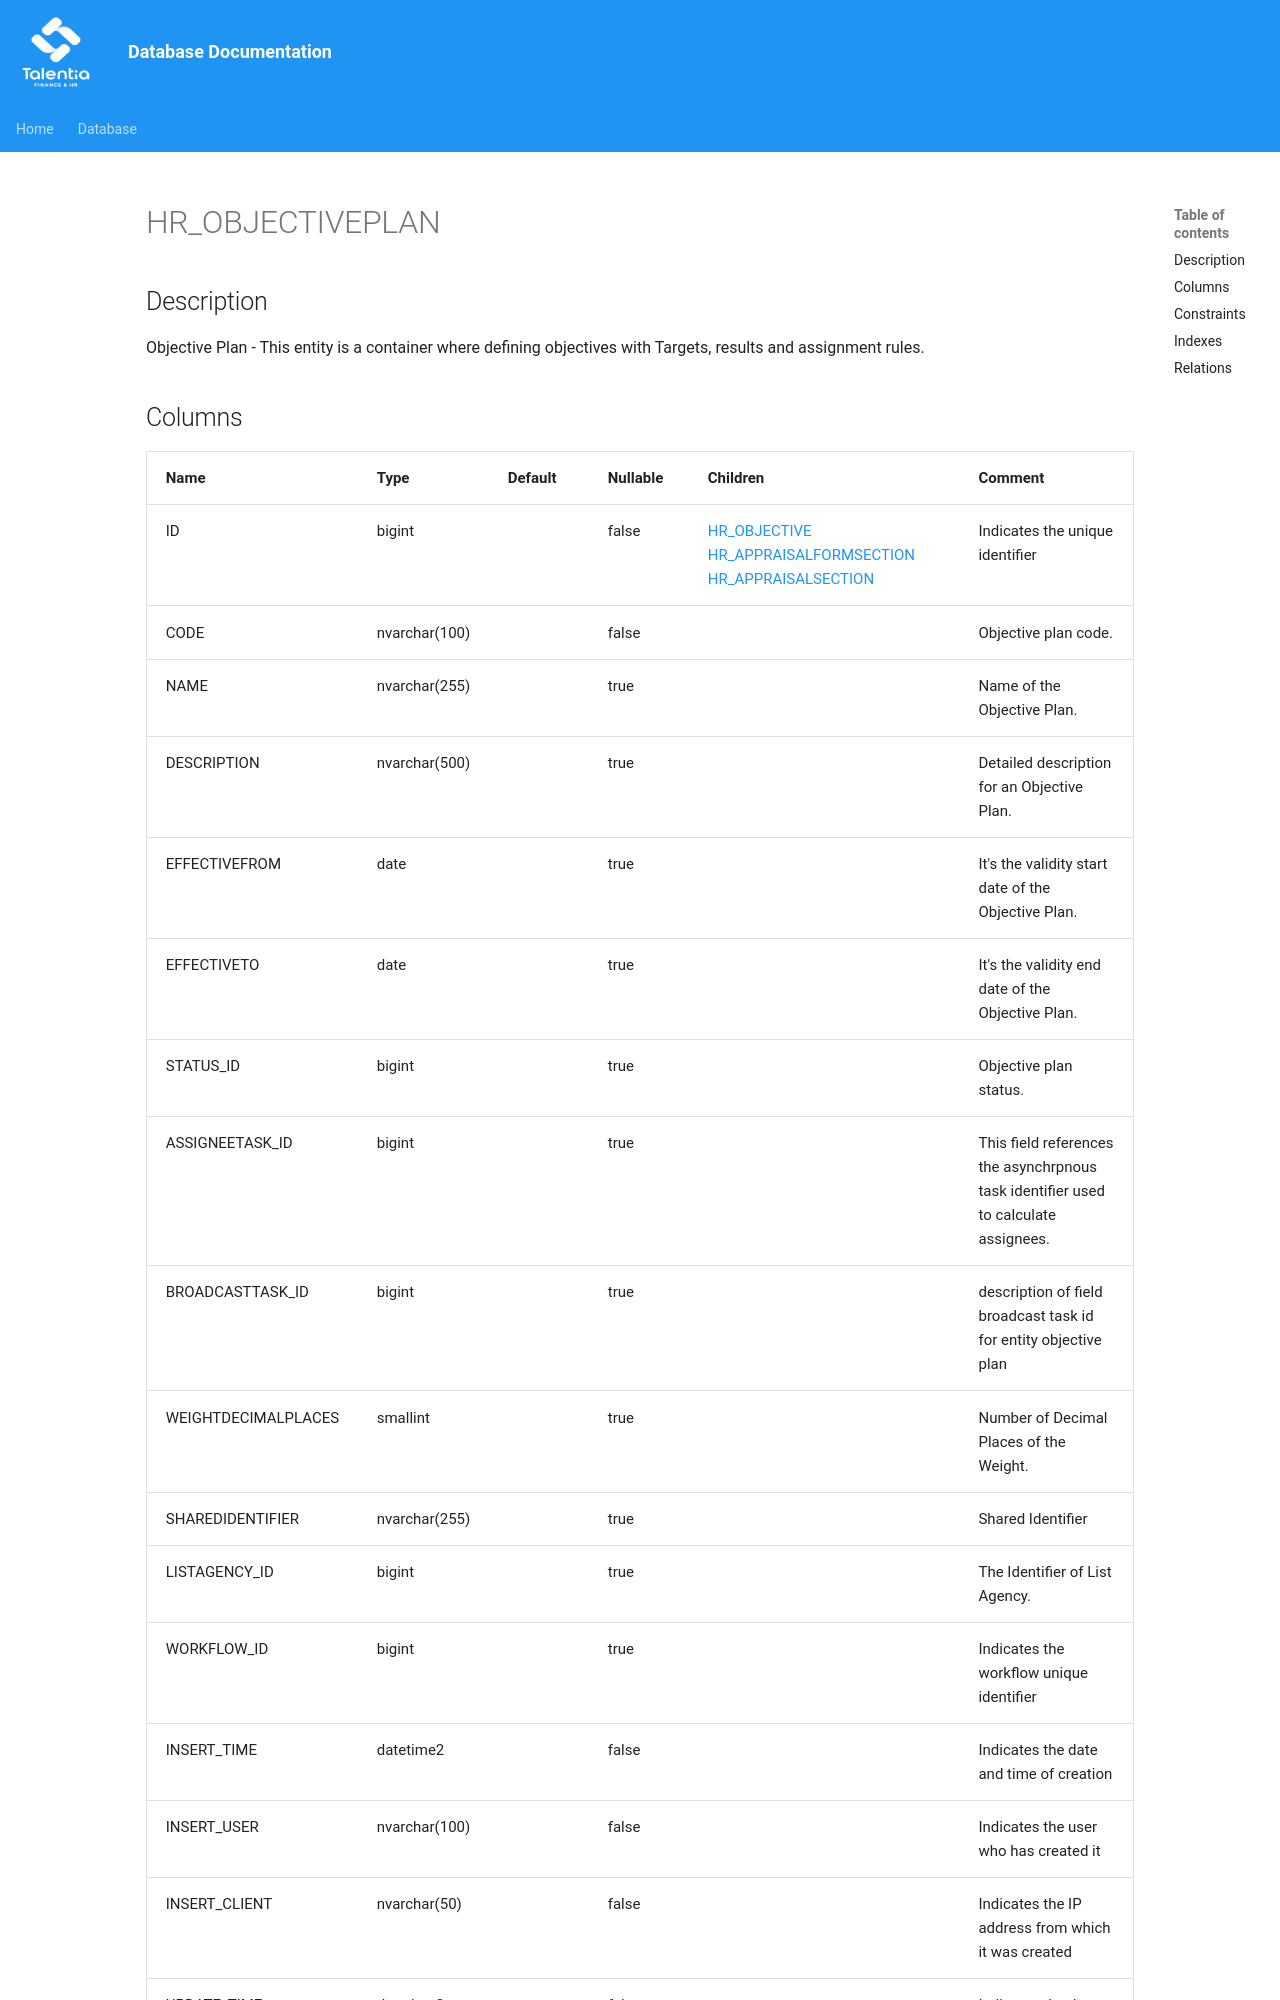

repository: giovanniporcelli/documentazione-db · page: schema/HR_OBJECTIVEPLAN/index.html · generator: mkdocs

# HR_OBJECTIVEPLAN

## Description

Objective Plan - This entity is a container where defining objectives with Targets, results and assignment rules.  


## Columns

| Name | Type | Default | Nullable | Children | Comment |
| ---- | ---- | ------- | -------- | -------- | ------- |
| ID | bigint |  | false | [HR_OBJECTIVE](HR_OBJECTIVE.md) [HR_APPRAISALFORMSECTION](HR_APPRAISALFORMSECTION.md) [HR_APPRAISALSECTION](HR_APPRAISALSECTION.md) | Indicates the unique identifier |
| CODE | nvarchar(100) |  | false |  | Objective plan code. |
| NAME | nvarchar(255) |  | true |  | Name of the Objective Plan. |
| DESCRIPTION | nvarchar(500) |  | true |  | Detailed description for an Objective Plan. |
| EFFECTIVEFROM | date |  | true |  | It's the validity start date of the Objective Plan. |
| EFFECTIVETO | date |  | true |  | It's the validity end date of the Objective Plan. |
| STATUS_ID | bigint |  | true |  | Objective plan status. |
| ASSIGNEETASK_ID | bigint |  | true |  | This field references the asynchrpnous task identifier used to calculate assignees. |
| BROADCASTTASK_ID | bigint |  | true |  | description of field broadcast task id for entity objective plan |
| WEIGHTDECIMALPLACES | smallint |  | true |  | Number of Decimal Places of the Weight. |
| SHAREDIDENTIFIER | nvarchar(255) |  | true |  | Shared Identifier |
| LISTAGENCY_ID | bigint |  | true |  | The Identifier of
